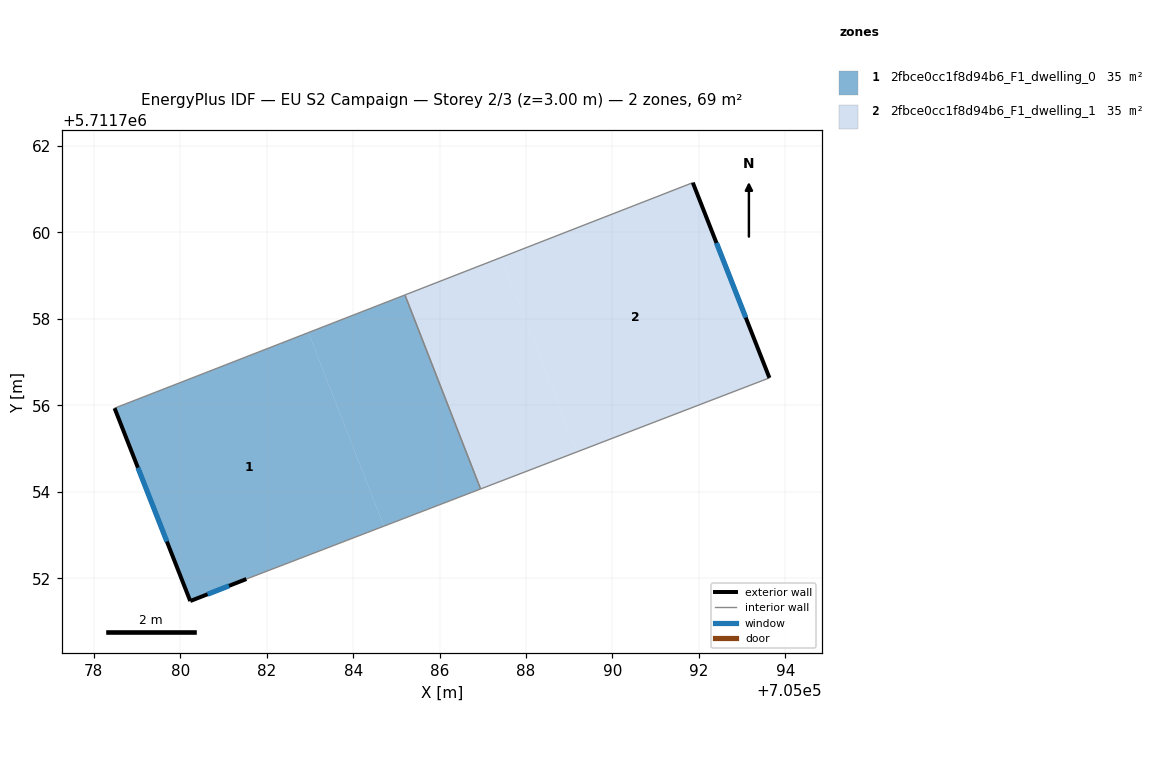
=== STOREY PLAN SPEC (per zone: floor XY polygon, exterior-wall plan segments, windows/doors) ===
zone 1: 2fbce0cc1f8d94b6_F1_dwelling_0  (34.6 m²)
  floor: (705082.96, 5711757.68) (705084.71, 5711753.21) (705081.53, 5711751.98) (705080.23, 5711751.47) (705078.48, 5711755.93)
  floor: (705085.20, 5711758.55) (705086.95, 5711754.07) (705084.71, 5711753.21) (705082.96, 5711757.68)
  exterior wall: (705080.23, 5711751.47) – (705081.53, 5711751.98)  [1.4 m]
    window: (705080.63, 5711751.63) – (705081.13, 5711751.82)  [0.6 m²]
  exterior wall: (705078.48, 5711755.93) – (705080.23, 5711751.47)  [4.8 m]
    window: (705079.02, 5711754.56) – (705079.69, 5711752.85)  [2.1 m²]
  interior walls: 3
zone 2: 2fbce0cc1f8d94b6_F1_dwelling_1  (34.6 m²)
  floor: (705087.42, 5711759.42) (705089.18, 5711754.92) (705086.95, 5711754.07) (705085.20, 5711758.55)
  floor: (705091.86, 5711761.15) (705093.63, 5711756.64) (705089.18, 5711754.92) (705087.43, 5711759.42)
  exterior wall: (705093.63, 5711756.64) – (705091.86, 5711761.15)  [4.9 m]
    window: (705093.08, 5711758.03) – (705092.41, 5711759.76)  [2.1 m²]
  interior walls: 3

=== DERIVED (storey summary) ===
Building: EU S2 Campaign
Storey: 2 of 3  (floor level z = 3.00 m)
Storey gross floor area: 69.2 m²
Zones on this storey: 2
  - 2fbce0cc1f8d94b6_F1_dwelling_0: floor 34.6 m²; exterior wall 6.2 m (18.6 m²); 2 window(s) 2.7 m²; WWR 14.6%
  - 2fbce0cc1f8d94b6_F1_dwelling_1: floor 34.6 m²; exterior wall 4.9 m (14.6 m²); 1 window(s) 2.1 m²; WWR 14.6%
Zone adjacency (shared interzone walls):
  - 2fbce0cc1f8d94b6_F1_dwelling_0 ↔ 2fbce0cc1f8d94b6_F1_dwelling_1